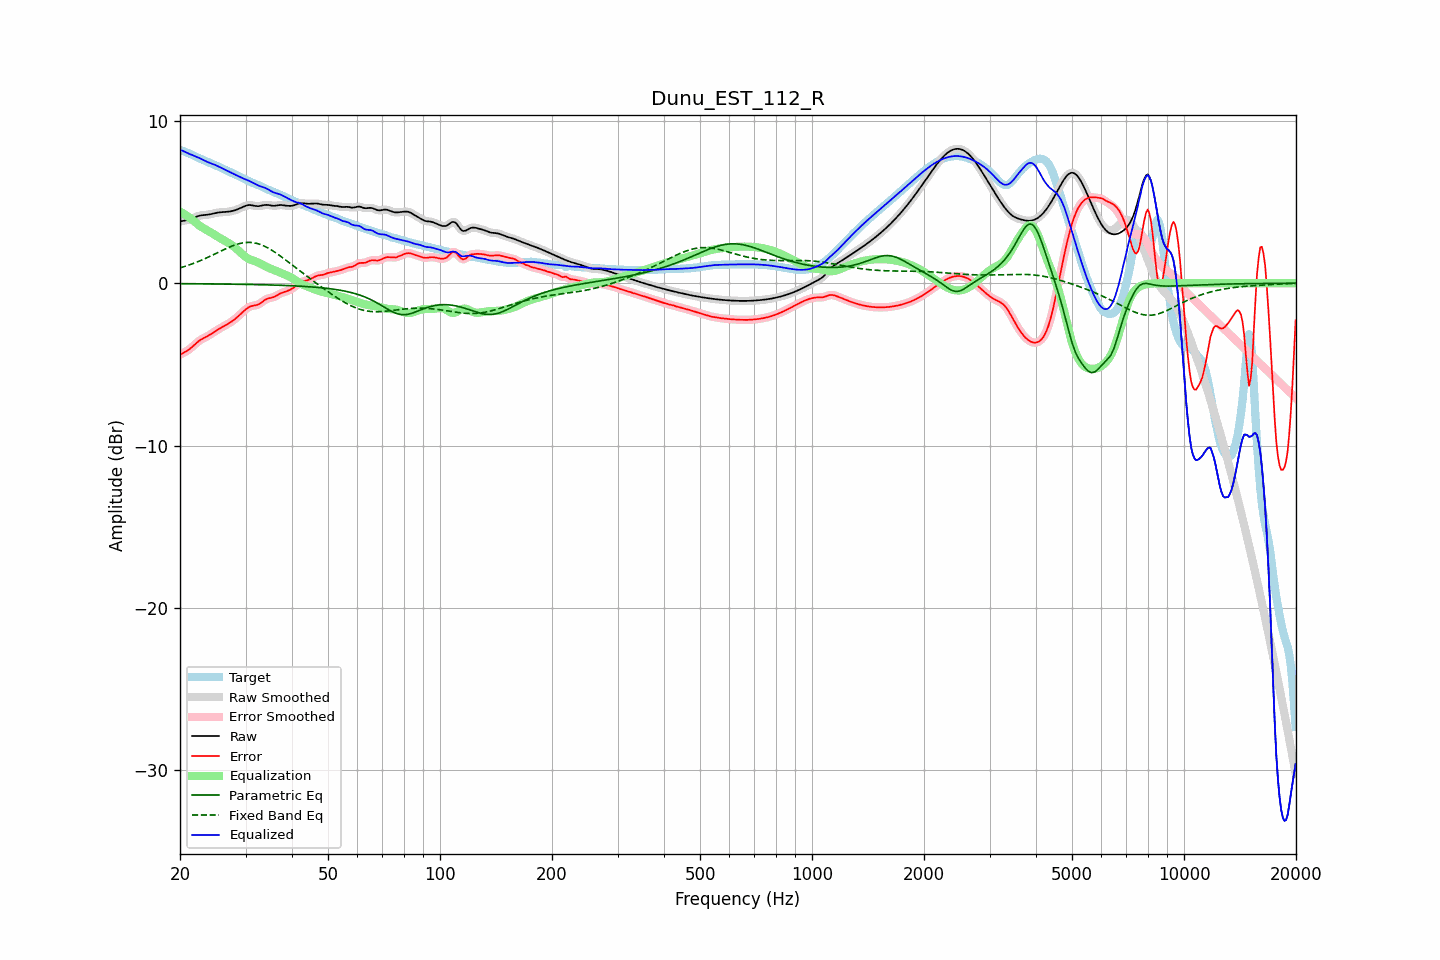

The file beside this chart, header and first rows:
frequency, raw, error, smoothed, error_smoothed, equalization, parametric_eq, fixed_band_eq, equalized_raw, equalized_smoothed, target
20.00, 3.80, -4.41, 3.81, -4.41, 4.42, -0.03, 0.95, 8.23, 8.23, 8.22
20.20, 3.83, -4.35, 3.82, -4.36, 4.36, -0.03, 0.97, 8.19, 8.19, 8.18
20.40, 3.84, -4.30, 3.84, -4.30, 4.30, -0.03, 1.00, 8.15, 8.14, 8.14
20.61, 3.86, -4.24, 3.86, -4.24, 4.24, -0.03, 1.04, 8.10, 8.10, 8.10
20.81, 3.88, -4.19, 3.88, -4.19, 4.17, -0.03, 1.07, 8.05, 8.05, 8.06
21.02, 3.90, -4.12, 3.90, -4.12, 4.11, -0.03, 1.10, 8.01, 8.01, 8.02
21.23, 3.93, -4.06, 3.93, -4.05, 4.03, -0.03, 1.14, 7.96, 7.96, 7.98
21.44, 3.96, -3.97, 3.96, -3.97, 3.96, -0.03, 1.17, 7.93, 7.93, 7.94
21.66, 4.01, -3.89, 4.00, -3.89, 3.88, -0.03, 1.21, 7.89, 7.88, 7.89
21.87, 4.05, -3.80, 4.05, -3.80, 3.80, -0.03, 1.25, 7.84, 7.84, 7.84
22.09, 4.09, -3.71, 4.09, -3.71, 3.71, -0.04, 1.28, 7.80, 7.80, 7.80
22.31, 4.13, -3.62, 4.13, -3.62, 3.63, -0.04, 1.32, 7.76, 7.76, 7.75
22.54, 4.16, -3.54, 4.16, -3.55, 3.56, -0.04, 1.36, 7.72, 7.72, 7.70
22.76, 4.18, -3.48, 4.18, -3.48, 3.49, -0.04, 1.41, 7.67, 7.67, 7.66
22.99, 4.20, -3.42, 4.19, -3.42, 3.43, -0.04, 1.45, 7.62, 7.62, 7.61
23.22, 4.20, -3.37, 4.20, -3.37, 3.37, -0.04, 1.49, 7.57, 7.57, 7.57
23.45, 4.21, -3.32, 4.21, -3.32, 3.31, -0.04, 1.54, 7.52, 7.52, 7.53
23.69, 4.22, -3.27, 4.22, -3.27, 3.26, -0.04, 1.58, 7.48, 7.48, 7.49
23.92, 4.24, -3.21, 4.24, -3.21, 3.20, -0.04, 1.63, 7.44, 7.44, 7.45
24.16, 4.26, -3.15, 4.26, -3.15, 3.14, -0.04, 1.68, 7.40, 7.40, 7.40
24.40, 4.28, -3.08, 4.28, -3.08, 3.08, -0.04, 1.72, 7.36, 7.36, 7.36
24.65, 4.30, -3.02, 4.30, -3.02, 3.02, -0.04, 1.77, 7.32, 7.32, 7.32
24.89, 4.33, -2.95, 4.33, -2.95, 2.96, -0.05, 1.82, 7.28, 7.28, 7.28
25.14, 4.34, -2.89, 4.34, -2.89, 2.90, -0.05, 1.87, 7.24, 7.24, 7.23
25.39, 4.36, -2.83, 4.36, -2.83, 2.84, -0.05, 1.92, 7.20, 7.19, 7.19
25.65, 4.37, -2.77, 4.37, -2.77, 2.78, -0.05, 1.96, 7.15, 7.15, 7.14
25.91, 4.38, -2.72, 4.38, -2.72, 2.72, -0.05, 2.01, 7.10, 7.10, 7.10
26.16, 4.38, -2.67, 4.38, -2.67, 2.67, -0.05, 2.06, 7.05, 7.05, 7.05
26.43, 4.39, -2.61, 4.39, -2.61, 2.61, -0.05, 2.11, 7.00, 7.00, 7.00
26.69, 4.40, -2.56, 4.40, -2.56, 2.56, -0.05, 2.15, 6.95, 6.95, 6.95
26.96, 4.41, -2.50, 4.41, -2.50, 2.50, -0.06, 2.20, 6.90, 6.90, 6.91
27.23, 4.42, -2.44, 4.42, -2.44, 2.43, -0.06, 2.24, 6.86, 6.86, 6.86
27.50, 4.44, -2.37, 4.44, -2.37, 2.37, -0.06, 2.28, 6.81, 6.81, 6.81
27.77, 4.46, -2.30, 4.46, -2.30, 2.30, -0.06, 2.32, 6.76, 6.76, 6.76
28.05, 4.49, -2.22, 4.49, -2.22, 2.22, -0.06, 2.35, 6.71, 6.71, 6.72
28.33, 4.53, -2.14, 4.53, -2.14, 2.13, -0.06, 2.39, 6.66, 6.66, 6.67
28.62, 4.56, -2.05, 4.56, -2.05, 2.05, -0.06, 2.42, 6.61, 6.61, 6.62
28.90, 4.61, -1.96, 4.61, -1.96, 1.96, -0.07, 2.44, 6.56, 6.56, 6.57
29.19, 4.65, -1.87, 4.65, -1.87, 1.86, -0.07, 2.47, 6.52, 6.52, 6.52
29.48, 4.70, -1.77, 4.70, -1.77, 1.77, -0.07, 2.49, 6.48, 6.47, 6.48
29.78, 4.74, -1.69, 4.74, -1.68, 1.69, -0.07, 2.50, 6.43, 6.43, 6.43
30.08, 4.78, -1.60, 4.78, -1.60, 1.61, -0.07, 2.51, 6.39, 6.39, 6.38
30.38, 4.81, -1.53, 4.81, -1.53, 1.54, -0.07, 2.52, 6.35, 6.35, 6.33
30.68, 4.82, -1.47, 4.82, -1.47, 1.49, -0.08, 2.52, 6.31, 6.31, 6.28
30.99, 4.81, -1.42, 4.81, -1.43, 1.45, -0.08, 2.52, 6.26, 6.26, 6.24
31.30, 4.80, -1.40, 4.80, -1.40, 1.41, -0.08, 2.50, 6.21, 6.21, 6.20
31.61, 4.78, -1.38, 4.78, -1.38, 1.38, -0.08, 2.49, 6.16, 6.16, 6.16
31.93, 4.76, -1.36, 4.76, -1.36, 1.34, -0.08, 2.47, 6.10, 6.11, 6.12
32.24, 4.75, -1.34, 4.75, -1.34, 1.30, -0.09, 2.45, 6.06, 6.06, 6.09
32.57, 4.75, -1.30, 4.75, -1.29, 1.26, -0.09, 2.42, 6.01, 6.01, 6.05
32.89, 4.76, -1.24, 4.77, -1.23, 1.21, -0.09, 2.39, 5.98, 5.98, 6.00
33.22, 4.79, -1.16, 4.79, -1.16, 1.16, -0.09, 2.35, 5.94, 5.94, 5.95
33.55, 4.81, -1.08, 4.81, -1.09, 1.10, -0.10, 2.31, 5.91, 5.91, 5.89
33.89, 4.83, -1.02, 4.82, -1.02, 1.05, -0.10, 2.26, 5.88, 5.87, 5.84
34.23, 4.83, -0.97, 4.83, -0.97, 1.00, -0.10, 2.21, 5.83, 5.83, 5.80
34.57, 4.82, -0.93, 4.82, -0.94, 0.95, -0.10, 2.16, 5.77, 5.77, 5.75
34.92, 4.80, -0.91, 4.80, -0.91, 0.91, -0.11, 2.10, 5.71, 5.72, 5.72
35.27, 4.78, -0.89, 4.79, -0.89, 0.87, -0.11, 2.04, 5.66, 5.66, 5.68
35.62, 4.77, -0.86, 4.78, -0.86, 0.84, -0.11, 1.98, 5.61, 5.61, 5.64
35.97, 4.77, -0.82, 4.78, -0.82, 0.80, -0.12, 1.91, 5.57, 5.57, 5.59
... 635 more rows
